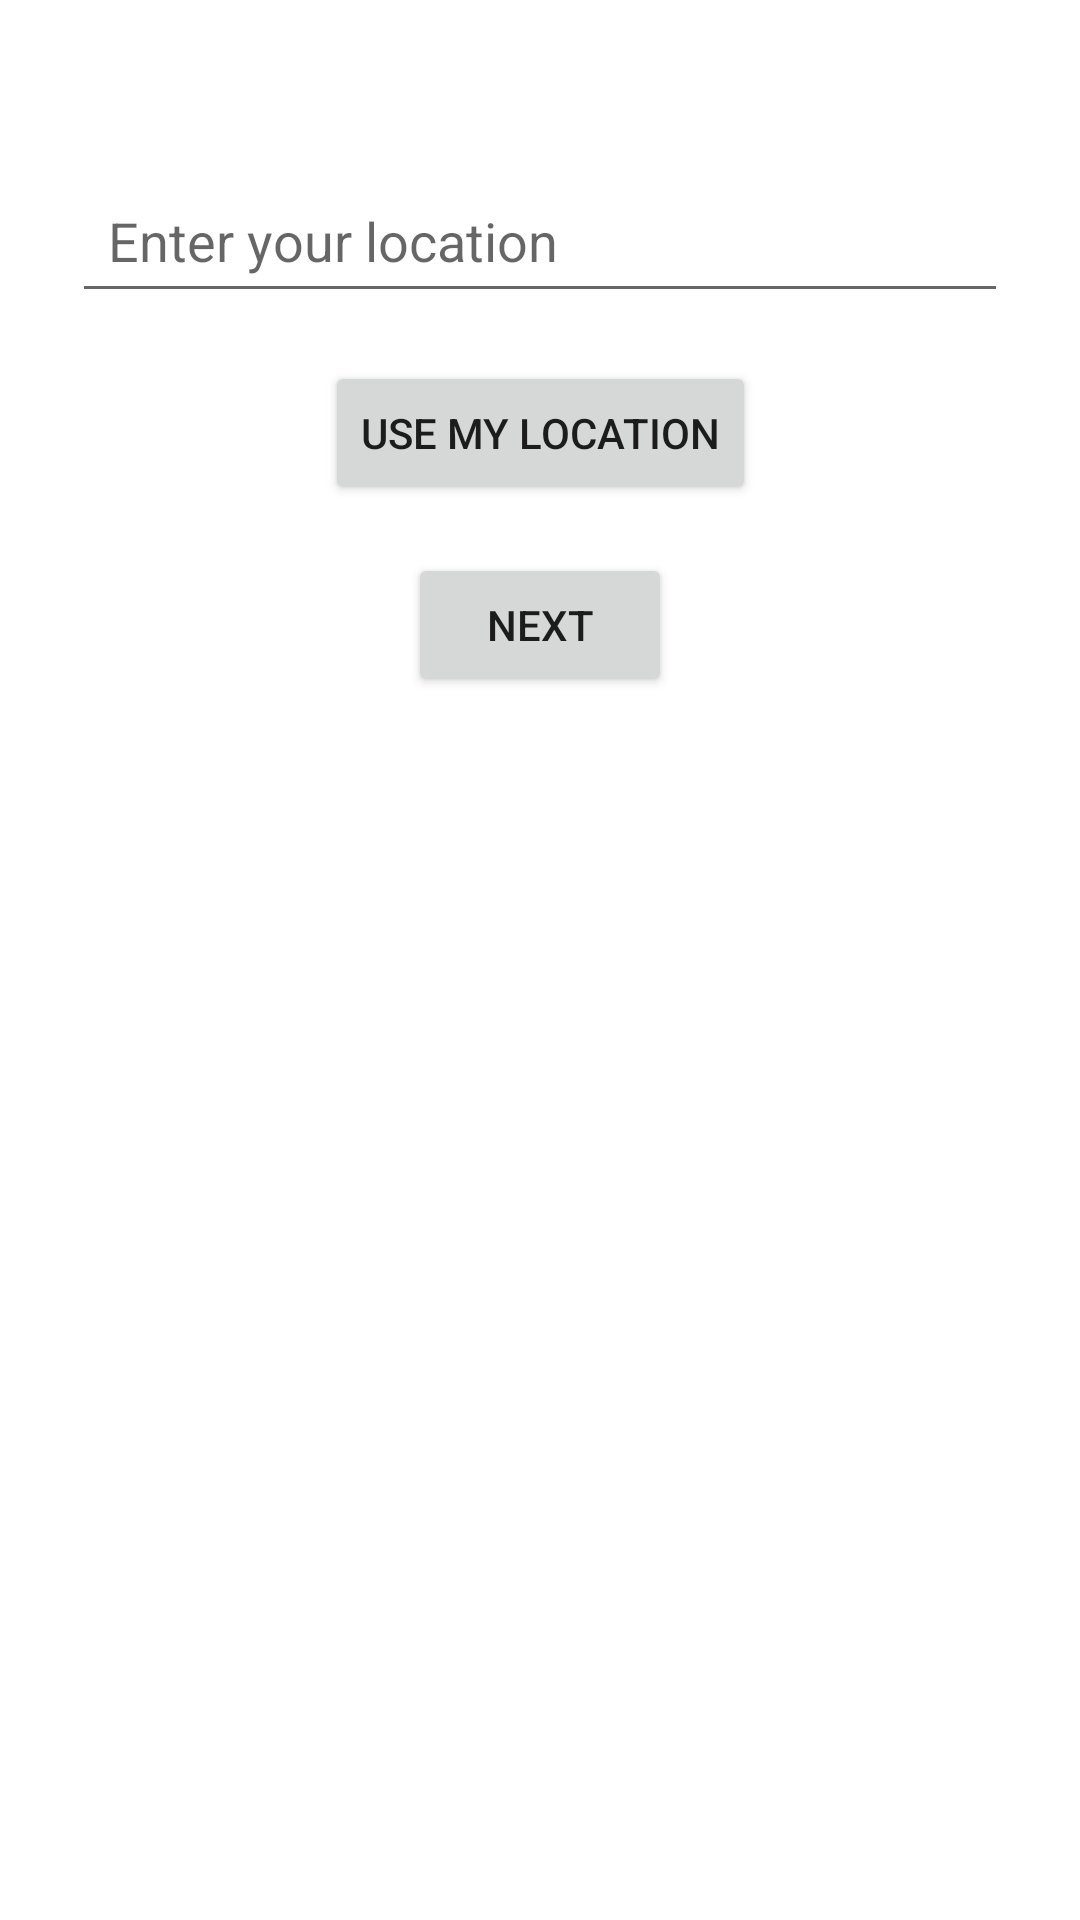

The Android layout XML behind this screen, and the referenced resources:
<!-- AndroidManifest.xml: application theme Theme.BuddyShopper -->
<!-- res/layout/activity_location.xml -->
<?xml version="1.0" encoding="utf-8"?>
<androidx.constraintlayout.widget.ConstraintLayout
    xmlns:android="http://schemas.android.com/apk/res/android"
    xmlns:app="http://schemas.android.com/apk/res-auto"
    android:layout_width="match_parent"
    android:layout_height="match_parent"
    android:padding="24dp">

    <EditText
        android:id="@+id/locationInput"
        android:layout_width="0dp"
        android:layout_height="wrap_content"
        android:hint="Enter your location"
        android:inputType="textPostalAddress"
        app:layout_constraintTop_toTopOf="parent"
        app:layout_constraintStart_toStartOf="parent"
        app:layout_constraintEnd_toEndOf="parent"
        android:layout_marginTop="32dp"
        android:padding="12dp" />

    <Button
        android:id="@+id/useLocationButton"
        android:layout_width="wrap_content"
        android:layout_height="wrap_content"
        android:text="Use My Location"
        app:layout_constraintTop_toBottomOf="@id/locationInput"
        app:layout_constraintStart_toStartOf="parent"
        app:layout_constraintEnd_toEndOf="parent"
        android:layout_marginTop="16dp" />

    <Button
        android:id="@+id/nextButton"
        android:layout_width="wrap_content"
        android:layout_height="wrap_content"
        android:text="Next"
        app:layout_constraintTop_toBottomOf="@id/useLocationButton"
        app:layout_constraintStart_toStartOf="parent"
        app:layout_constraintEnd_toEndOf="parent"
        android:layout_marginTop="16dp" />


</androidx.constraintlayout.widget.ConstraintLayout>
<!-- resources referenced by this layout -->
<resources>
  <style name="Theme.BuddyShopper" parent="Theme.MaterialComponents.DayNight.NoActionBar">
          <item name="colorPrimary">@color/purple_500</item>
          <item name="colorPrimaryVariant">@color/purple_700</item>
          <item name="colorOnPrimary">@color/white</item>
          <item name="colorSecondary">@color/teal_200</item>
          <item name="colorSecondaryVariant">@color/teal_700</item>
          <item name="colorOnSecondary">@color/black</item>
          <item name="android:statusBarColor">?attr/colorPrimaryVariant</item>
      </style>
  <!-- not gathered from this repository: default colours our renderer supplied (Android Studio template values) -->
  <color name="purple_500">#FF6200EE</color>
  <color name="purple_700">#FF3700B3</color>
  <color name="teal_200">#FF03DAC5</color>
  <color name="teal_700">#FF018786</color>
  <color name="black">#FF000000</color>
  <color name="white">#FFFFFFFF</color>
</resources>
